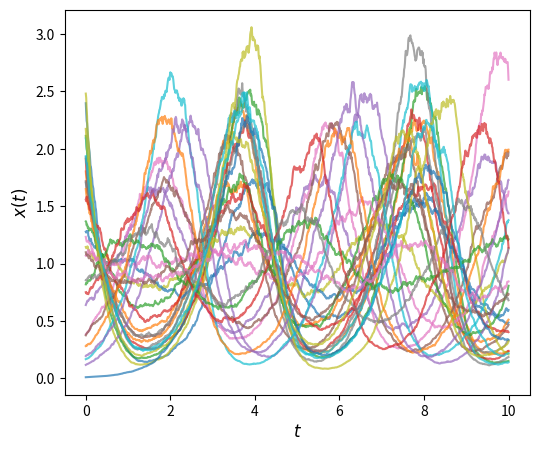

The script that saved this image:
import numpy as np
import matplotlib.pyplot as plt
import argparse
import os
def true_sdde(t, x, x_delay):
    drift_term = 1.8 * x * (1 - x_delay)
    diffusion_term = 0.1 * x
    return drift_term, diffusion_term


def sample_data(sdde, tau, T, h, n_dimensions, n_traj, seed=None):

    rng = np.random.default_rng(seed)

    # 计算总步数和时间点
    num_steps = int((T + tau) / h)
    t_values = np.linspace(-tau, T, num_steps + 1)
    start_index = int(tau / h)  # 非零时间点的起始索引

    # 创建存储所有轨迹的矩阵
    x_matrix = np.zeros((n_traj, num_steps + 1 - start_index, n_dimensions))

    # SDDE函数适配器
    def sdde_adapter(t, x_list):
        x, x_tau = x_list
        return sdde(t, x, x_tau)

    # 生成每条轨迹
    for i in range(n_traj):
        x_values = np.zeros((num_steps + 1, n_dimensions))
        x0 = rng.uniform(low=0, high=2.5, size=(1, n_dimensions))
        x_values[0] = x0

        # 模拟轨迹
        for j in range(1, num_steps + 1):
            if t_values[j] <= 0:
                x_values[j] = x0
            else:
                delay_idx = j - int(tau / h)
                x_delay = x_values[delay_idx]

                # 获取漂移和扩散
                drift, diffusion = sdde_adapter(t_values[j], [x_values[j - 1], x_delay])

                # 生成布朗运动增量并更新状态
                noise = rng.normal(0, np.sqrt(h), size=(1, n_dimensions))
                x_values[j] = x_values[j - 1] + h * drift + diffusion * noise

        # 存储轨迹（只保存非负时间点）
        x_matrix[i] = x_values[start_index:]

    # 提取训练数据
    all_x_current = []
    all_x_delay = []
    all_x_next = []

    for i in range(n_traj):
        x_traj = x_matrix[i]
        traj_length = len(x_traj)

        for j in range(traj_length - 1):
            delay_idx = max(0, j - int(tau / h))
            all_x_current.append(x_traj[j])
            all_x_delay.append(x_traj[delay_idx])
            all_x_next.append(x_traj[j + 1])

    return (
        np.array(all_x_current),
        np.array(all_x_delay),
        np.array(all_x_next),
        x_matrix,
        t_values[start_index:]
    )
def save_data(filename, x_current, x_delay, x_next, x_matrix, t_values):
    """保存生成的数据到NPZ文件"""
    np.savez(filename,
             x_current=x_current,
             x_delay=x_delay,
             x_next=x_next,
             x_matrix=x_matrix,
             t_values=t_values)
    print(f"数据已成功保存到 {filename}")


def visualize_trajectories(x_matrix, t_values, n_samples=100, title="SDDE轨迹", save_path=None):
    """可视化随机延迟微分方程的轨迹"""
    plt.figure(figsize=(6, 5))

    # 随机选择n_samples条轨迹进行展示
    indices = np.random.choice(len(x_matrix), min(n_samples, len(x_matrix)), replace=False)

    for i in indices:
        plt.plot(t_values, x_matrix[i, :, 0], alpha=0.7)

    plt.xlabel('$t$', fontsize=12)
    plt.ylabel('$x(t)$', fontsize=12)

    plt.savefig(save_path, dpi=500, bbox_inches='tight')

    plt.show()
# ====================== 直接设置参数 ======================
tau = 1.0          # 延迟时间
T = 10.0           # 终止时间
h = 0.01           # 时间步长
n_dimensions = 1   # 状态维度
n_traj = 30       # 轨迹数量
seed = 42          # 随机种子
output_file = r"E:\sdde_data.npz"
plot_samples = 100  # 可视化轨迹数量
save_path = r"E:\trajectory_plot.png"

x_current, x_delay, x_next, x_matrix, t_values = sample_data(
    true_sdde, tau, T, h, n_dimensions, n_traj, seed
)

# 保存数据
save_data(output_file, x_current, x_delay, x_next, x_matrix, t_values)

# 可视化轨迹
title = f"SDDE(τ={tau}, T={T})"
visualize_trajectories(x_matrix, t_values, n_samples=plot_samples, title=title, save_path=save_path)



#多参数数据生成
def true_sdde(t, x, x_delay, alpha=1.8):
    drift_term = alpha * x * (1 - x_delay)
    diffusion_term = 0.1 * x
    return drift_term, diffusion_term


def sample_data(sdde, tau, T, h, n_dimensions, n_traj, alphas, seed=None):
    # 设置随机数种子
    rng = np.random.default_rng(seed)


    num_steps = int((T + tau) / h)
    t_values = np.linspace(-tau, T, num_steps + 1)
    start_index = int(tau / h)


    all_x_current = []
    all_x_delay = []
    all_x_next = []
    all_alpha_values = []
    x_matrices = {}


    for alpha in alphas:
        x_matrix = np.zeros((n_traj, num_steps + 1 - start_index, n_dimensions))


        def sdde_adapter(t, x_list):
            x, x_tau = x_list
            return sdde(t, x, x_tau, alpha)


        for i in range(n_traj):
            x_values = np.zeros((num_steps + 1, n_dimensions))

            x0 = rng.uniform(low=0, high=2.5, size=(1, n_dimensions))
            x_values[0] = x0


            for j in range(1, num_steps + 1):
                if t_values[j] <= 0:

                    x_values[j] = x0
                else:

                    delay_idx = j - int(tau / h)
                    x_delay = x_values[delay_idx]


                    drift, diffusion = sdde_adapter(t_values[j], [x_values[j - 1], x_delay])


                    noise = rng.normal(0, np.sqrt(h), size=(1, n_dimensions))
                    x_values[j] = x_values[j - 1] + h * drift + diffusion * noise


            x_matrix[i] = x_values[start_index:]


        x_matrices[alpha] = x_matrix


        for i in range(n_traj):
            x_traj = x_matrix[i]
            traj_length = len(x_traj)

            for j in range(traj_length - 1):

                delay_idx = max(0, j - int(tau / h))
                all_x_current.append(x_traj[j])
                all_x_delay.append(x_traj[delay_idx])
                all_x_next.append(x_traj[j + 1])
                all_alpha_values.append(alpha)


    return (
        np.array(all_x_current),
        np.array(all_x_delay),
        np.array(all_x_next),
        np.array(all_alpha_values).reshape(-1, 1),  # (n_samples, 1)
        x_matrices,
        t_values[start_index:]
    )
def save_data(filename, x_current, x_delay, x_next, alpha_values, x_matrices, t_values):

    os.makedirs(os.path.dirname(filename), exist_ok=True)

    x_matrices_dict = {}
    for alpha in x_matrices:
        x_matrices_dict[f'x_matrix_alpha_{alpha}'] = x_matrices[alpha]

    np.savez(
        filename,
        x_current=x_current,
        x_delay=x_delay,
        x_next=x_next,
        alpha_values=alpha_values,
        t_values=t_values,
        **x_matrices_dict,
        true_tau=1.0
    )



if __name__ == "__main__":
    # -------------------------- 数据生成参数配置 --------------------------
    OUTPUT_DIR = r"E:\1D-BO-MI\多参数models"
    DATA_FILENAME = os.path.join(OUTPUT_DIR, 'multi_alpha_sdde_data.npz')
    alphas = [1.3, 1.5, 1.7, 1.8]
    true_tau = 1.0  # 真实延迟时间
    T = 10.0
    h = 0.01
    n_dimensions = 1
    n_traj_per_alpha = 200  # 每个alpha生成100条轨迹
    seed = 42  # 随机种子


    # 生成数据
    x_current, x_delay, x_next, alpha_values, x_matrices, t_values = sample_data(
        sdde=true_sdde,
        tau=true_tau,
        T=T,
        h=h,
        n_dimensions=n_dimensions,
        n_traj=n_traj_per_alpha,
        alphas=alphas,
        seed=seed
    )

    # 保存数据
    save_data(DATA_FILENAME, x_current, x_delay, x_next, alpha_values, x_matrices, t_values)
